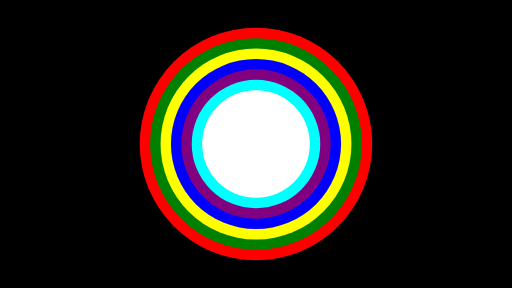
t = 0.00 s
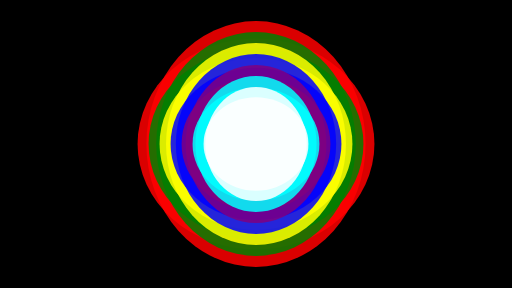
t = 0.53 s
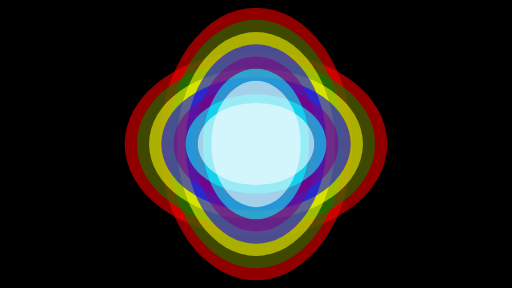
t = 1.58 s
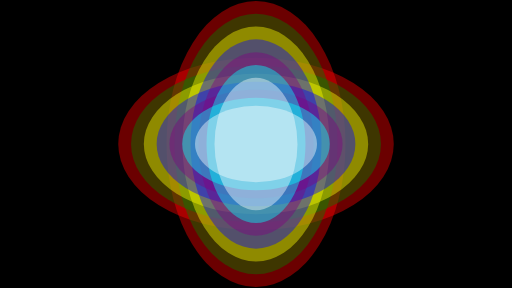
t = 2.10 s
t = 2.63 s: frame unchanged from t = 1.58 s, image omitted
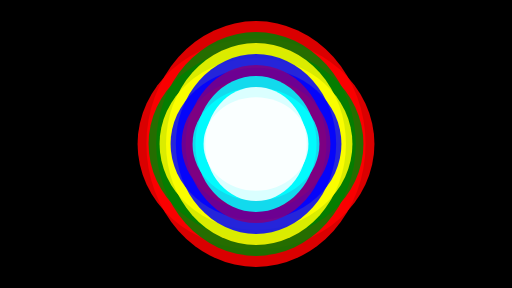
t = 3.68 s

The animated SVG that drew these frames (rendered in a browser with its animation timeline set to each time). Animation: 51 SMIL elements (animate=51); one cycle of 4.20 s, repeats indefinitely.

<?xml version="1.0" encoding="utf-8"?>
<!-- Generated with PSSVG 0.2.10 <https://github.com/StartAutomating/PSSVG> -->
<svg viewBox="0 0 1920 1080" class="background-fill" xmlns:xlink="http://www.w3.org/1999/xlink" xmlns="http://www.w3.org/2000/svg">
  <rect width="300%" height="300%" x="-100%" y="-100%" class="background-fill" />
  <ellipse id="foregroundCircle" cx="50%" cy="50%" rx="498" ry="498" class="foreground-fill">
    <animate values="498;612.54;498" attributeName="rx" dur="04.2s" repeatCount="indefinite" />
    <animate values="498;383.46;498" attributeName="ry" dur="04.2s" repeatCount="indefinite" />
    <animate values="1;.42;1" attributeName="opacity" dur="04.2s" repeatCount="indefinite" />
  </ellipse>
  <ellipse id="ANSI0-Ellipse" cx="50%" cy="50%" rx="475" ry="475" class="ansi0-fill" fill="Black">
    <animate values="475;365.75;475" attributeName="rx" dur="04.2s" repeatCount="indefinite" />
    <animate values="475;584.25;475" attributeName="ry" dur="04.2s" repeatCount="indefinite" />
    <animate values="1;.42;1" attributeName="opacity" dur="04.2s" repeatCount="indefinite" />
  </ellipse>
  <ellipse id="ANSI8-Ellipse" cx="50%" cy="50%" rx="459" ry="459" class="ansi8-fill" fill="Black">
    <animate values="459;564.57;459" attributeName="rx" dur="04.2s" repeatCount="indefinite" />
    <animate values="459;353.43;459" attributeName="ry" dur="04.2s" repeatCount="indefinite" />
    <animate values="1;.42;1" attributeName="opacity" dur="04.2s" repeatCount="indefinite" />
  </ellipse>
  <ellipse id="ANSI1-Ellipse" cx="50%" cy="50%" rx="436" ry="436" class="ansi1-fill" fill="Red">
    <animate values="436;335.72;436" attributeName="rx" dur="04.2s" repeatCount="indefinite" />
    <animate values="436;536.28;436" attributeName="ry" dur="04.2s" repeatCount="indefinite" />
    <animate values="1;.42;1" attributeName="opacity" dur="04.2s" repeatCount="indefinite" />
  </ellipse>
  <ellipse id="ANSI9-Ellipse" cx="50%" cy="50%" rx="420" ry="420" class="ansi9-fill" fill="Red">
    <animate values="420;516.6;420" attributeName="rx" dur="04.2s" repeatCount="indefinite" />
    <animate values="420;323.4;420" attributeName="ry" dur="04.2s" repeatCount="indefinite" />
    <animate values="1;.42;1" attributeName="opacity" dur="04.2s" repeatCount="indefinite" />
  </ellipse>
  <ellipse id="ANSI2-Ellipse" cx="50%" cy="50%" rx="397" ry="397" class="ansi2-fill" fill="Green">
    <animate values="397;305.69;397" attributeName="rx" dur="04.2s" repeatCount="indefinite" />
    <animate values="397;488.31;397" attributeName="ry" dur="04.2s" repeatCount="indefinite" />
    <animate values="1;.42;1" attributeName="opacity" dur="04.2s" repeatCount="indefinite" />
  </ellipse>
  <ellipse id="ANSI10-Ellipse" cx="50%" cy="50%" rx="381" ry="381" class="ansi10-fill" fill="Green">
    <animate values="381;468.63;381" attributeName="rx" dur="04.2s" repeatCount="indefinite" />
    <animate values="381;293.37;381" attributeName="ry" dur="04.2s" repeatCount="indefinite" />
    <animate values="1;.42;1" attributeName="opacity" dur="04.2s" repeatCount="indefinite" />
  </ellipse>
  <ellipse id="ANSI3-Ellipse" cx="50%" cy="50%" rx="358" ry="358" class="ansi3-fill" fill="Yellow">
    <animate values="358;275.66;358" attributeName="rx" dur="04.2s" repeatCount="indefinite" />
    <animate values="358;440.34;358" attributeName="ry" dur="04.2s" repeatCount="indefinite" />
    <animate values="1;.42;1" attributeName="opacity" dur="04.2s" repeatCount="indefinite" />
  </ellipse>
  <ellipse id="ANSI11-Ellipse" cx="50%" cy="50%" rx="342" ry="342" class="ansi11-fill" fill="Yellow">
    <animate values="342;420.66;342" attributeName="rx" dur="04.2s" repeatCount="indefinite" />
    <animate values="342;263.34;342" attributeName="ry" dur="04.2s" repeatCount="indefinite" />
    <animate values="1;.42;1" attributeName="opacity" dur="04.2s" repeatCount="indefinite" />
  </ellipse>
  <ellipse id="ANSI4-Ellipse" cx="50%" cy="50%" rx="319" ry="319" class="ansi4-fill" fill="Blue">
    <animate values="319;245.63;319" attributeName="rx" dur="04.2s" repeatCount="indefinite" />
    <animate values="319;392.37;319" attributeName="ry" dur="04.2s" repeatCount="indefinite" />
    <animate values="1;.42;1" attributeName="opacity" dur="04.2s" repeatCount="indefinite" />
  </ellipse>
  <ellipse id="ANSI12-Ellipse" cx="50%" cy="50%" rx="303" ry="303" class="ansi12-fill" fill="Blue">
    <animate values="303;372.69;303" attributeName="rx" dur="04.2s" repeatCount="indefinite" />
    <animate values="303;233.31;303" attributeName="ry" dur="04.2s" repeatCount="indefinite" />
    <animate values="1;.42;1" attributeName="opacity" dur="04.2s" repeatCount="indefinite" />
  </ellipse>
  <ellipse id="ANSI5-Ellipse" cx="50%" cy="50%" rx="280" ry="280" class="ansi5-fill" fill="Purple">
    <animate values="280;215.6;280" attributeName="rx" dur="04.2s" repeatCount="indefinite" />
    <animate values="280;344.4;280" attributeName="ry" dur="04.2s" repeatCount="indefinite" />
    <animate values="1;.42;1" attributeName="opacity" dur="04.2s" repeatCount="indefinite" />
  </ellipse>
  <ellipse id="ANSI13-Ellipse" cx="50%" cy="50%" rx="264" ry="264" class="ansi13-fill" fill="Purple">
    <animate values="264;324.72;264" attributeName="rx" dur="04.2s" repeatCount="indefinite" />
    <animate values="264;203.28;264" attributeName="ry" dur="04.2s" repeatCount="indefinite" />
    <animate values="1;.42;1" attributeName="opacity" dur="04.2s" repeatCount="indefinite" />
  </ellipse>
  <ellipse id="ANSI6-Ellipse" cx="50%" cy="50%" rx="241" ry="241" class="ansi6-fill" fill="Cyan">
    <animate values="241;185.57;241" attributeName="rx" dur="04.2s" repeatCount="indefinite" />
    <animate values="241;296.43;241" attributeName="ry" dur="04.2s" repeatCount="indefinite" />
    <animate values="1;.42;1" attributeName="opacity" dur="04.2s" repeatCount="indefinite" />
  </ellipse>
  <ellipse id="ANSI14-Ellipse" cx="50%" cy="50%" rx="225" ry="225" class="ansi14-fill" fill="Cyan">
    <animate values="225;276.75;225" attributeName="rx" dur="04.2s" repeatCount="indefinite" />
    <animate values="225;173.25;225" attributeName="ry" dur="04.2s" repeatCount="indefinite" />
    <animate values="1;.42;1" attributeName="opacity" dur="04.2s" repeatCount="indefinite" />
  </ellipse>
  <ellipse id="ANSI7-Ellipse" cx="50%" cy="50%" rx="202" ry="202" class="ansi7-fill" fill="White">
    <animate values="202;155.54;202" attributeName="rx" dur="04.2s" repeatCount="indefinite" />
    <animate values="202;248.46;202" attributeName="ry" dur="04.2s" repeatCount="indefinite" />
    <animate values="1;.42;1" attributeName="opacity" dur="04.2s" repeatCount="indefinite" />
  </ellipse>
  <ellipse id="ANSI15-Ellipse" cx="50%" cy="50%" rx="186" ry="186" class="ansi15-fill" fill="White">
    <animate values="186;228.78;186" attributeName="rx" dur="04.2s" repeatCount="indefinite" />
    <animate values="186;143.22;186" attributeName="ry" dur="04.2s" repeatCount="indefinite" />
    <animate values="1;.42;1" attributeName="opacity" dur="04.2s" repeatCount="indefinite" />
  </ellipse>
</svg>
